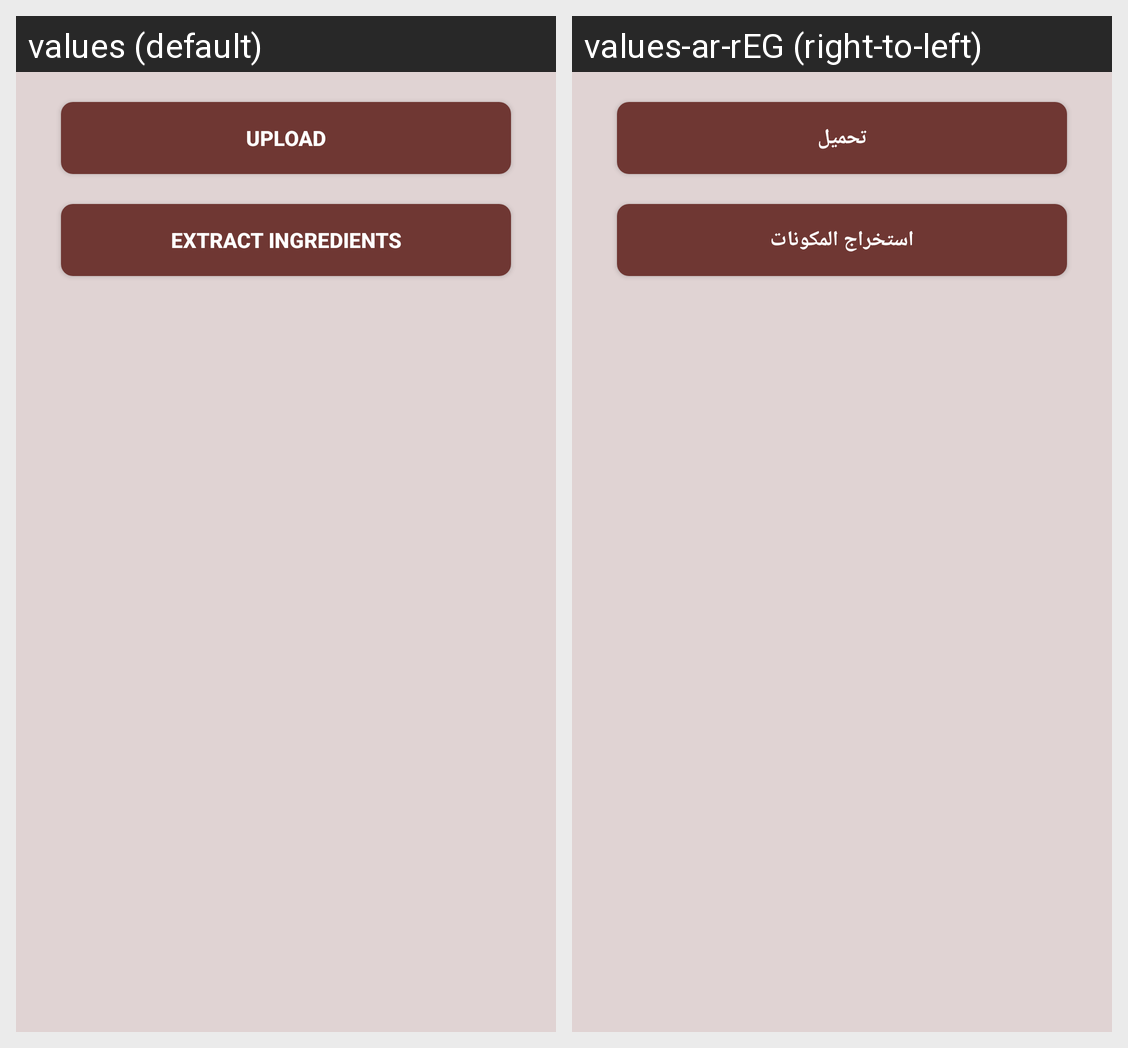

For this localized Android screen grid, give each drawn string resource with its value in every locale shown.
Android screen res/layout/fragment_image_labeling.xml rendered under 2 locales, left to right: values (default), values-ar-rEG (right-to-left). Device: Nexus 5 (rendered at 1080×1920; each locale shown at half size, 540×960, under a caption strip naming it); theme Theme.RecipeSlayer.
Strings drawn on this screen, with the default value and each locale's value (text and hints the layout hard-codes, and strings that could not be matched under every locale, appear in the picture but are not listed):

upload
  values: Upload
  values-ar-rEG: تحميل

extract_ingredients
  values: Extract ingredients
  values-ar-rEG: استخراج المكونات
